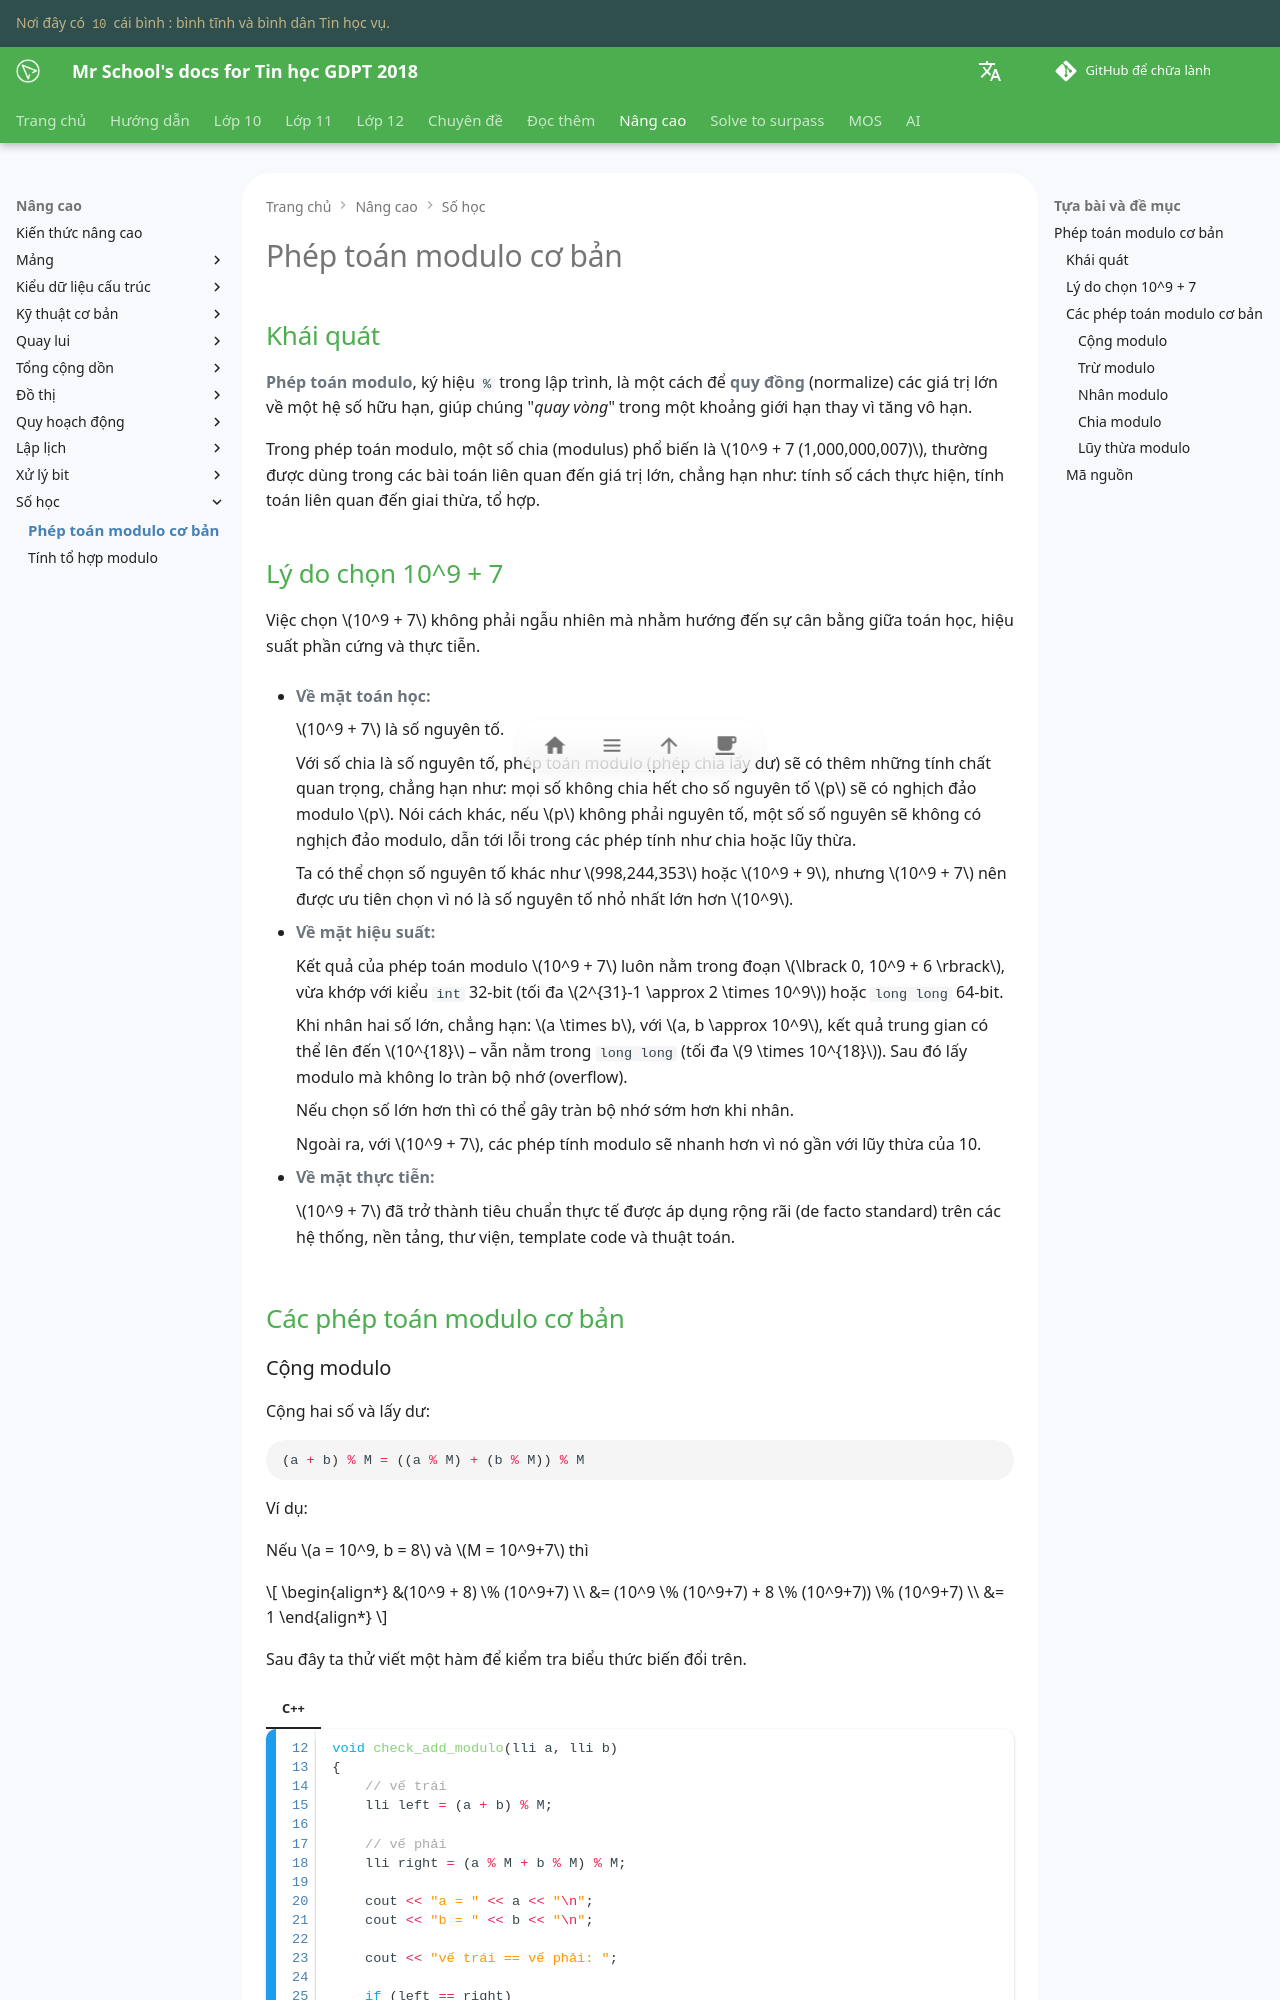

repository: vtchitruong/vtchitruong.github.io · page: en/advanced/arithmetic/modulo-in-programming/index.html · generator: mkdocs

# Phép toán modulo cơ bản

## Khái quát

**Phép toán modulo**, ký hiệu `%` trong lập trình, là một cách để **quy đồng** (normalize) các giá trị lớn về một hệ số hữu hạn, giúp chúng "*quay vòng*" trong một khoảng giới hạn thay vì tăng vô hạn.

Trong phép toán modulo, một số chia (modulus) phổ biến là $10^9 + 7 (1,000,000,007)$, thường được dùng trong các bài toán liên quan đến giá trị lớn, chẳng hạn như: tính số cách thực hiện, tính toán liên quan đến giai thừa, tổ hợp.

## Lý do chọn 10^9 + 7

Việc chọn $10^9 + 7$ không phải ngẫu nhiên mà nhằm hướng đến sự cân bằng giữa toán học, hiệu suất phần cứng và thực tiễn.

- **Về mặt toán học:**

    $10^9 + 7$ là số nguyên tố.
    
    Với số chia là số nguyên tố, phép toán modulo (phép chia lấy dư) sẽ có thêm những tính chất quan trọng, chẳng hạn như: mọi số không chia hết cho số nguyên tố $p$ sẽ có nghịch đảo modulo $p$. Nói cách khác, nếu $p$ không phải nguyên tố, một số số nguyên sẽ không có nghịch đảo modulo, dẫn tới lỗi trong các phép tính như chia hoặc lũy thừa.
    
    Ta có thể chọn số nguyên tố khác như $998,244,353$ hoặc $10^9 + 9$, nhưng $10^9 + 7$ nên được ưu tiên chọn vì nó là số nguyên tố nhỏ nhất lớn hơn $10^9$.

- **Về mặt hiệu suất:**

    Kết quả của phép toán modulo $10^9 + 7$ luôn nằm trong đoạn $\lbrack 0, 10^9 + 6 \rbrack$, vừa khớp với kiểu `int` 32-bit (tối đa $2^{31}-1 \approx 2 \times 10^9$) hoặc `long long` 64-bit.

    Khi nhân hai số lớn, chẳng hạn: $a \times b$, với $a, b \approx 10^9$, kết quả trung gian có thể lên đến $10^{18}$ – vẫn nằm trong `long long` (tối đa $9 \times 10^{18}$). Sau đó lấy modulo mà không lo tràn bộ nhớ (overflow).

    Nếu chọn số lớn hơn thì có thể gây tràn bộ nhớ sớm hơn khi nhân.
    
    Ngoài ra, với $10^9 + 7$, các phép tính modulo sẽ nhanh hơn vì nó gần với lũy thừa của 10.
    
- **Về mặt thực tiễn:**

    $10^9 + 7$ đã trở thành tiêu chuẩn thực tế được áp dụng rộng rãi (de facto standard) trên các hệ thống, nền tảng, thư viện, template code và thuật toán.

## Các phép toán modulo cơ bản
